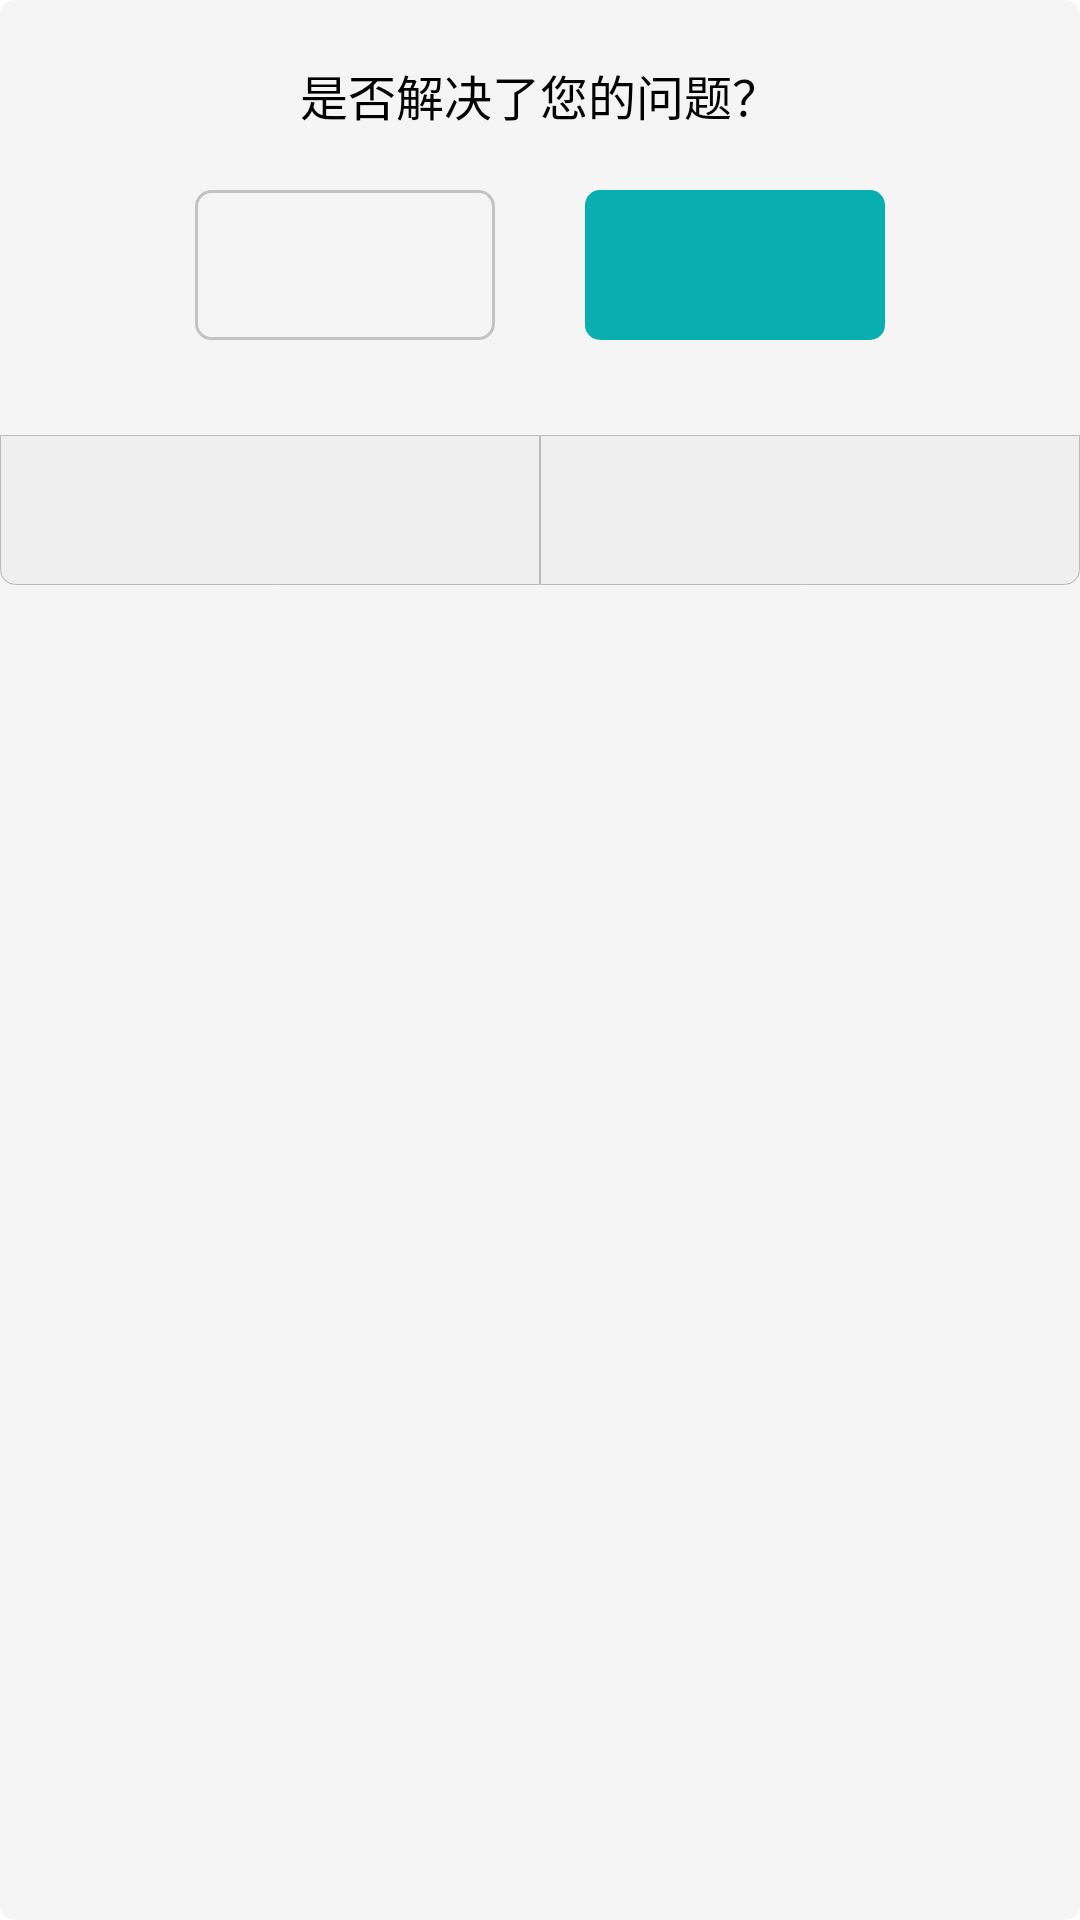

Here is an Android app screen rendered from its layout file. Give the layout XML and the strings, colors and styles it references.
<!-- AndroidManifest.xml: application theme AppTheme -->
<!-- res/layout/robot_dialog_layout.xml -->
<?xml version="1.0" encoding="utf-8"?>

<LinearLayout xmlns:android="http://schemas.android.com/apk/res/android"
    xmlns:tools="http://schemas.android.com/tools"
    android:layout_width="fill_parent"
    android:layout_height="fill_parent"
    android:background="@drawable/bg_middle_custom_dialog"
    android:minWidth="@dimen/DIMEN_624PX"
    android:orientation="vertical" >

    <LinearLayout
        android:id="@+id/robot_content"
        android:layout_width="fill_parent"
        android:layout_height="wrap_content"
        android:gravity="center_horizontal"
        android:minHeight="@dimen/DIMEN_288PX"
        android:orientation="vertical"
        android:visibility="visible" >

        <TextView
            android:id="@+id/center_title"
            android:layout_width="wrap_content"
            android:layout_height="wrap_content"
            android:layout_marginTop="@dimen/DIMEN_48PX"
            android:text="@string/question"
            android:textColor="#000000"
            android:textSize="16sp" />

        <RelativeLayout
            android:id="@+id/relative99"
            android:layout_width="fill_parent"
            android:layout_height="wrap_content"
            android:layout_marginTop="@dimen/DIMEN_48PX"
            android:gravity="center" >

            <Button
                android:id="@+id/btn_ok_robot"
                android:layout_width="@dimen/DIMEN_240PX"
                android:layout_height="@dimen/DIMEN_120PX"
                android:background="@drawable/button_style"
                android:textSize="18sp" />

            <Button
                android:id="@+id/btn_no_robot"
                android:layout_width="@dimen/DIMEN_240PX"
                android:layout_height="@dimen/DIMEN_120PX"
                android:layout_alignTop="@+id/btn_ok_robot"
                android:layout_marginLeft="@dimen/DIMEN_72PX"
                android:layout_toRightOf="@+id/btn_ok_robot"
                android:background="@drawable/subbutton_shap"
                android:textColor="#ffffff"
                android:textSize="18sp" />
        </RelativeLayout>
    </LinearLayout>

    <LinearLayout
        android:id="@+id/hide_layout"
        android:layout_width="fill_parent"
        android:layout_height="wrap_content"
        android:layout_gravity="center_horizontal"
        android:background="#f5f5f5"
        android:orientation="vertical"
        android:paddingTop="@dimen/DIMEN_36PX"
        android:visibility="gone" >

        <RelativeLayout
            android:id="@+id/layout"
            android:layout_width="wrap_content"
            android:layout_height="wrap_content"
            android:layout_gravity="center_horizontal" >

            <TextView
                android:id="@+id/layout_title"
                android:layout_width="wrap_content"
                android:layout_height="wrap_content"
                android:layout_centerHorizontal="true"
                android:text="@string/questionone"
                android:textSize="16sp" />

            <TextView
                android:id="@+id/every_case1"
                android:layout_width="@dimen/DIMEN_264PX"
                android:layout_height="wrap_content"
                android:layout_below="@+id/layout_title"
                android:layout_marginTop="@dimen/DIMEN_36PX"
                android:background="@drawable/login_edit_nomal"
                android:gravity="center_horizontal"
                android:paddingBottom="@dimen/DIMEN_12PX"
                android:paddingLeft="@dimen/DIMEN_48PX"
                android:paddingRight="@dimen/DIMEN_48PX"
                android:paddingTop="@dimen/DIMEN_12PX"
                android:textColor="#656565" />

            <TextView
                android:id="@+id/every_case2"
                android:layout_width="@dimen/DIMEN_264PX"
                android:layout_height="wrap_content"
                android:layout_alignTop="@+id/every_case1"
                android:layout_marginLeft="@dimen/DIMEN_36PX"
                android:layout_toRightOf="@+id/every_case1"
                android:background="@drawable/login_edit_nomal"
                android:gravity="center_horizontal"
                android:paddingBottom="@dimen/DIMEN_12PX"
                android:paddingLeft="@dimen/DIMEN_48PX"
                android:paddingRight="@dimen/DIMEN_48PX"
                android:paddingTop="@dimen/DIMEN_12PX"
                android:textColor="#656565" />

            <TextView
                android:id="@+id/every_case3"
                android:layout_width="@dimen/DIMEN_264PX"
                android:layout_height="wrap_content"
                android:layout_below="@+id/every_case1"
                android:layout_marginTop="@dimen/DIMEN_36PX"
                android:background="@drawable/login_edit_nomal"
                android:gravity="center_horizontal"
                android:paddingBottom="@dimen/DIMEN_12PX"
                android:paddingLeft="@dimen/DIMEN_48PX"
                android:paddingRight="@dimen/DIMEN_48PX"
                android:paddingTop="@dimen/DIMEN_12PX"
                android:textColor="#656565" />

            <TextView
                android:id="@+id/every_case4"
                android:layout_width="@dimen/DIMEN_264PX"
                android:layout_height="wrap_content"
                android:layout_alignTop="@+id/every_case3"
                android:layout_marginLeft="@dimen/DIMEN_36PX"
                android:layout_toRightOf="@+id/every_case3"
                android:background="@drawable/login_edit_nomal"
                android:gravity="center_horizontal"
                android:paddingBottom="@dimen/DIMEN_12PX"
                android:paddingLeft="@dimen/DIMEN_48PX"
                android:paddingRight="@dimen/DIMEN_48PX"
                android:paddingTop="@dimen/DIMEN_12PX"
                android:textColor="#656565" />
        </RelativeLayout>

        <EditText
            android:id="@+id/add_content"
            android:layout_width="@dimen/DIMEN_552PX"
            android:layout_height="@dimen/DIMEN_168PX"
            android:layout_gravity="center_horizontal"
            android:layout_marginTop="@dimen/DIMEN_36PX"
            android:background="@drawable/edittext_shape"
            android:enabled="true"
            android:gravity="top"
            android:hint="@string/edittext_hint"
            android:inputType="textMultiLine"
            android:maxLines="4"
            android:minLines="4"
            android:paddingLeft="@dimen/DIMEN_24PX"
            android:paddingTop="@dimen/DIMEN_12PX"
            android:scrollbars="vertical"
            android:textSize="12sp" >
        </EditText>

        <Button
            android:id="@+id/btn_submit"
            android:layout_width="@dimen/DIMEN_432PX"
            android:layout_height="@dimen/DIMEN_84PX"
            android:layout_gravity="center_horizontal"
            android:layout_marginTop="@dimen/DIMEN_60PX"
            android:background="@drawable/subbutton_shap"
            android:textColor="#ffffff"
            android:textSize="14sp" />
    </LinearLayout>

    <LinearLayout
        android:layout_width="fill_parent"
        android:layout_height="@dimen/DIMEN_120PX"
        android:layout_marginTop="@dimen/DIMEN_60PX"
        android:background="@drawable/bg_bottom_custom_dialog"
        android:orientation="horizontal" >

        <Button
            android:id="@+id/positiveButton"
            android:layout_width="0dip"
            android:layout_height="fill_parent"
            android:layout_weight="1"
            android:background="@drawable/bbuton_info_rounded"
            android:singleLine="true"
            android:textColor="@color/bg_black"
            android:textSize="16sp" />

        <Button
            android:id="@+id/negativeButton"
            android:layout_width="0dip"
            android:layout_height="fill_parent"
            android:layout_weight="1"
            android:background="@drawable/bbuton_info_rounded1"
            android:singleLine="true"
            android:textColor="@color/bg_black"
            android:textSize="16sp" />
    </LinearLayout>

</LinearLayout>
<!-- resources referenced by this layout -->
<resources>
  <color name="bg_black">#666F6F</color>
  <dimen name="DIMEN_120PX">50dp</dimen>
  <dimen name="DIMEN_12PX">5dp</dimen>
  <dimen name="DIMEN_168PX">70dp</dimen>
  <dimen name="DIMEN_240PX">80dp</dimen>
  <dimen name="DIMEN_24PX">5dp</dimen>
  <dimen name="DIMEN_264PX">125dp</dimen>
  <dimen name="DIMEN_288PX">110dp</dimen>
  <dimen name="DIMEN_36PX">15dp</dimen>
  <dimen name="DIMEN_432PX">180dp</dimen>
  <dimen name="DIMEN_48PX">20dp</dimen>
  <dimen name="DIMEN_552PX">250dp</dimen>
  <dimen name="DIMEN_60PX">25dp</dimen>
  <dimen name="DIMEN_624PX">416dp</dimen>
  <dimen name="DIMEN_72PX">25dp</dimen>
  <dimen name="DIMEN_84PX">30dp</dimen>
  <!-- drawable bbuton_info_rounded (drawable) -->
  <?xml version="1.0" encoding="utf-8"?>
  
  <selector xmlns:android="http://schemas.android.com/apk/res/android">
  
      <item><shape>
              <solid android:color="#EFEFEF" />
  
              <stroke android:width="0.2dp" android:color="#bababa" />
  
              <corners android:bottomLeftRadius="@dimen/bbuton_rounded_corner_radius" />
          </shape></item>
  
  </selector>
  <!-- drawable bbuton_info_rounded1 (drawable) -->
  <?xml version="1.0" encoding="utf-8"?>
  
  <selector xmlns:android="http://schemas.android.com/apk/res/android">
  
      <item><shape>
              <solid android:color="#EFEFEF" />
  
              <stroke android:width="0.2dp" android:color="#bababa" />
  
              <corners android:bottomRightRadius="@dimen/bbuton_rounded_corner_radius" />
          </shape></item>
  
  </selector>
  <!-- drawable bg_bottom_custom_dialog (drawable) -->
  <?xml version="1.0" encoding="utf-8"?>
  
  <selector xmlns:android="http://schemas.android.com/apk/res/android">
      <item><shape>
              <gradient android:angle="270" android:endColor="#e1e1e1" android:startColor="#e1e1e1" />
  
  			
              <corners android:bottomLeftRadius="5dp" android:bottomRightRadius="5dp" />
             
          </shape></item>
  
  </selector>
  <!-- drawable button_style (drawable) -->
  <?xml version="1.0" encoding="utf-8"?>
  
  <shape xmlns:android="http://schemas.android.com/apk/res/android" >
  
      <gradient
          android:angle="90"
          android:endColor="#F5F5F5"
          android:startColor="#F5F5F5" />
      
      <stroke
          android:width="1dip"
          android:color="#C3C3C3" />
      
      <corners android:radius="5dip" />
  
  </shape>
  <!-- drawable edittext_shape (drawable) -->
  <?xml version="1.0" encoding="utf-8"?>
  
  <shape xmlns:android="http://schemas.android.com/apk/res/android" >
  
      <solid android:color="#efefef" />
  
      <corners android:radius="8px" />
  
      <stroke
          android:width="2px"
          android:color="#ddd" />
  
  </shape>
  <!-- drawable login_edit_nomal (drawable) -->
  <?xml version="1.0" encoding="utf-8"?>
  
  <shape xmlns:android="http://schemas.android.com/apk/res/android" >
  
      <gradient
          android:angle="90"
          android:endColor="#F5F5F5"
          android:startColor="#F5F5F5" />
      
      <stroke
          android:width="1dip"
          android:color="#C3C3C3" />
      
      <corners android:radius="30dip" />
  
  </shape>
  <!-- drawable subbutton_shap (drawable) -->
  <?xml version="1.0" encoding="utf-8"?>
  
  <shape xmlns:android="http://schemas.android.com/apk/res/android" >
  
      <solid android:color="@color/color1" />
  
      <corners android:radius="5dp" />
  
      <padding
          android:bottom="2dp"
          android:left="5dp"
          android:right="5dp"
          android:top="2dp" />
  
  </shape>
  <string name="edittext_hint">欢迎给我们的服务提建议</string>
  <string name="question">是否解决了您的问题？</string>
  <string name="questionone">是否有以下情况？</string>
  <style name="AppTheme" parent="AppBaseTheme">
          <item name="android:windowNoTitle">true</item>
      </style>
  <dimen name="bbuton_rounded_corner_radius">5dp</dimen>
  <color name="color1">#09aeb0</color>
  <style name="AppBaseTheme" parent="android:Theme.Light">
          
      </style>
</resources>
